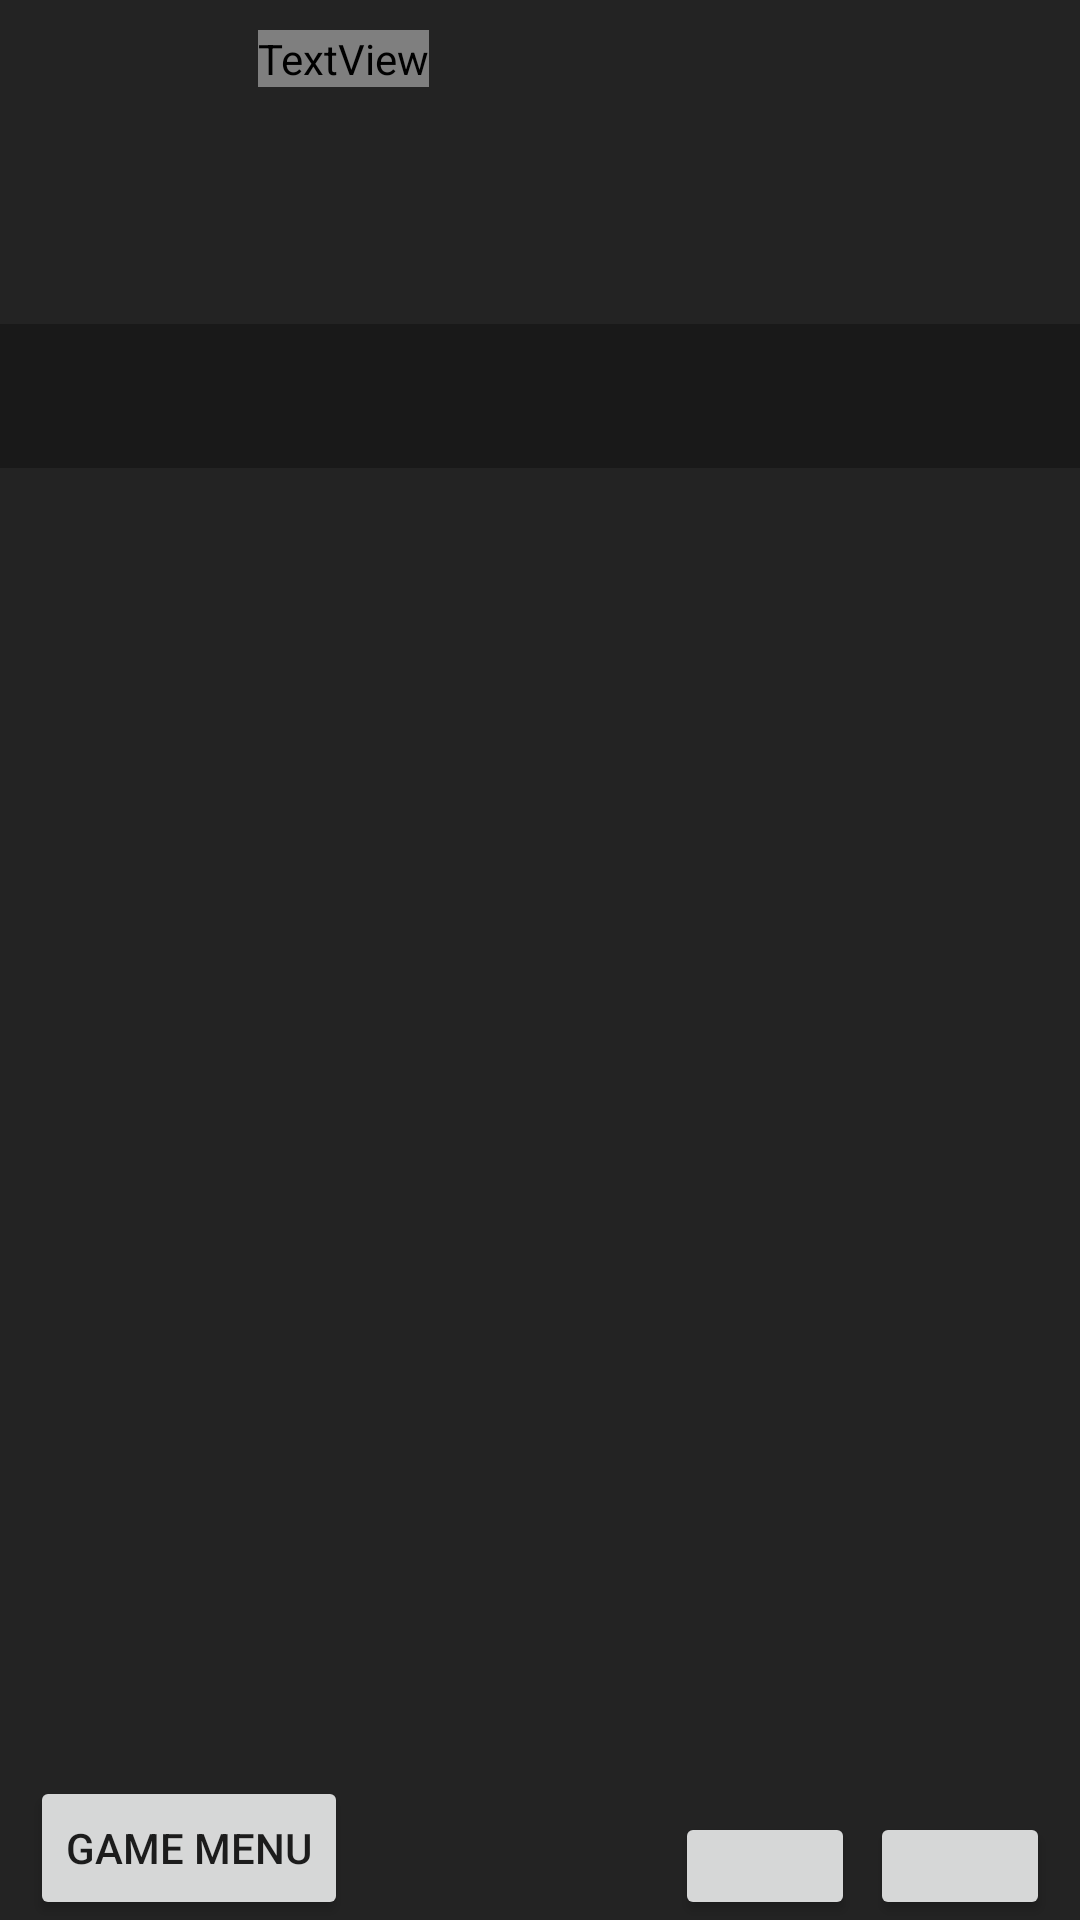

Here is an Android app screen rendered from its layout file. Give the layout XML and the strings, colors and styles it references.
<!-- AndroidManifest.xml: application theme Theme.SpeedrunApp -->
<!-- res/layout/leaderboard_screen.xml -->
<?xml version="1.0" encoding="utf-8"?>
<RelativeLayout xmlns:android="http://schemas.android.com/apk/res/android"
    xmlns:app="http://schemas.android.com/apk/res-auto"
    xmlns:tools="http://schemas.android.com/tools"
    android:layout_width="match_parent"
    android:layout_height="match_parent"
    android:background="#232323"
    android:scrollbars="vertical">

    <Button
        android:id="@+id/button"
        android:layout_width="wrap_content"
        android:layout_height="wrap_content"
        android:layout_alignBottom="@+id/btnPrevious"
        android:layout_alignParentStart="true"
        android:layout_marginStart="10dp"
        android:layout_marginBottom="0dp"
        android:onClick="backToMainScreen"
        android:text="GAME MENU" />

    <com.google.android.material.tabs.TabLayout
        android:id="@+id/tlLevels"
        android:layout_width="match_parent"
        android:layout_height="wrap_content"
        android:layout_below="@+id/ivGameImage"
        android:layout_marginTop="20dp"
        android:background="#191919"
        android:scrollbarAlwaysDrawHorizontalTrack="true"
        android:scrollbars="horizontal"
        app:tabIndicatorColor="#FFFFFF"
        app:tabMode="scrollable"
        app:tabTextAppearance="@style/category_tab_text"
        app:tabTextColor="#FFFFFF"></com.google.android.material.tabs.TabLayout>

    <com.google.android.material.tabs.TabLayout
        android:id="@+id/tlLeaderboards"
        android:layout_width="wrap_content"
        android:layout_height="wrap_content"
        android:layout_alignStart="@+id/tvGameTitle"
        android:layout_alignBottom="@+id/ivGameImage"
        android:layout_marginStart="0dp"
        android:layout_marginBottom="0dp"
        android:background="#232323"
        android:scrollbarAlwaysDrawHorizontalTrack="true"
        android:scrollbars="horizontal"
        app:tabGravity="fill"
        app:tabIndicatorColor="#FFFFFF"
        app:tabMinWidth="5dp"
        app:tabMode="scrollable"
        app:tabTextAppearance="@style/leaderboards_tab_text"
        app:tabTextColor="#FFFFFF"></com.google.android.material.tabs.TabLayout>

    <Button
        android:id="@+id/btnNext"
        android:layout_width="60dp"
        android:layout_height="wrap_content"
        android:layout_below="@+id/lvLeaderboard"
        android:layout_alignParentEnd="true"
        android:layout_marginTop="10dp"
        android:layout_marginEnd="10dp"
        android:onClick="nextPage"
        android:visibility="visible"
        app:icon="@android:drawable/ic_media_ff"
        app:iconTint="#FFFFFF" />

    <Button
        android:id="@+id/btnPrevious"
        android:layout_width="60dp"
        android:layout_height="wrap_content"
        android:layout_alignTop="@+id/btnNext"
        android:layout_marginTop="0dp"
        android:layout_marginEnd="5dp"
        android:layout_toStartOf="@+id/btnNext"
        android:onClick="previousPage"
        app:icon="@android:drawable/ic_media_rew" />

    <TextView
        android:id="@+id/tvGameTitle"
        android:layout_width="wrap_content"
        android:layout_height="wrap_content"
        android:layout_alignTop="@+id/ivGameImage"
        android:layout_marginStart="10dp"
        android:layout_marginTop="0dp"
        android:layout_toEndOf="@+id/ivGameImage"
        android:fontFamily="@font/saicond"
        android:text="Sly 3: Honor Among Thieves (2005)"
        android:textColor="#FFFFFF"
        android:textSize="18dp" />

    <ImageView
        android:id="@+id/ivGameImage"
        android:layout_width="66dp"
        android:layout_height="78dp"
        android:layout_alignParentStart="true"
        android:layout_alignParentTop="true"
        android:layout_marginStart="10dp"
        android:layout_marginTop="10dp"
        tools:srcCompat="@drawable/cover" />

    <ListView
        android:id="@+id/lvLeaderboardHeader"
        android:layout_width="match_parent"
        android:layout_height="60dp"
        android:layout_below="@+id/tlCategories"
        android:layout_marginTop="0dp"
        android:scrollbars="none" />

    <ListView
        android:id="@+id/lvLeaderboard"
        android:layout_width="match_parent"
        android:layout_height="378dp"
        android:layout_below="@+id/lvLeaderboardHeader"
        android:layout_alignParentStart="true"
        android:layout_marginStart="0dp"
        android:layout_marginTop="0dp"
        android:scrollbarAlwaysDrawVerticalTrack="true"
        android:scrollbars="vertical" />

    <com.google.android.material.tabs.TabLayout
        android:id="@+id/tlCategories"
        android:layout_width="match_parent"
        android:layout_height="wrap_content"
        android:layout_below="@+id/ivGameImage"
        android:layout_marginTop="20dp"
        android:background="#191919"
        android:scrollbarAlwaysDrawHorizontalTrack="true"
        android:scrollbars="horizontal"
        app:tabIndicatorColor="#FFFFFF"
        app:tabMode="scrollable"
        app:tabTextAppearance="@style/category_tab_text"
        app:tabTextColor="#FFFFFF"></com.google.android.material.tabs.TabLayout>

</RelativeLayout>
<!-- resources referenced by this layout -->
<resources>
  <!-- drawable cover: png bitmap (drawable-anydpi, 118352 bytes) -->
  <style name="category_tab_text" parent="@android:style/TextAppearance.Widget.TabWidget">
          <item name="android:fontFamily">@font/saicond
          </item>
          <item name="android:textSize">16sp
          </item>
      </style>
  <style name="leaderboards_tab_text" parent="@android:style/TextAppearance.Widget.TabWidget">
          <item name="android:fontFamily">@font/saicond
          </item>
          <item name="android:textSize">12sp
          </item>
      </style>
  <style name="Theme.SpeedrunApp" parent="Theme.MaterialComponents.DayNight.DarkActionBar">
          
          <item name="colorPrimary">@color/purple_500</item>
          <item name="colorPrimaryVariant">@color/purple_700</item>
          <item name="colorOnPrimary">@color/white</item>
          
          <item name="colorSecondary">@color/teal_200</item>
          <item name="colorSecondaryVariant">@color/teal_700</item>
          <item name="colorOnSecondary">@color/black</item>
          
          <item name="android:statusBarColor" tools:targetApi="l">?attr/colorPrimaryVariant</item>
          
      </style>
  <!-- not gathered from this repository: default colours our renderer supplied (Android Studio template values) -->
  <color name="purple_500">#FF6200EE</color>
  <color name="purple_700">#FF3700B3</color>
  <color name="teal_200">#FF03DAC5</color>
  <color name="teal_700">#FF018786</color>
  <color name="black">#FF000000</color>
  <color name="white">#FFFFFFFF</color>
</resources>
